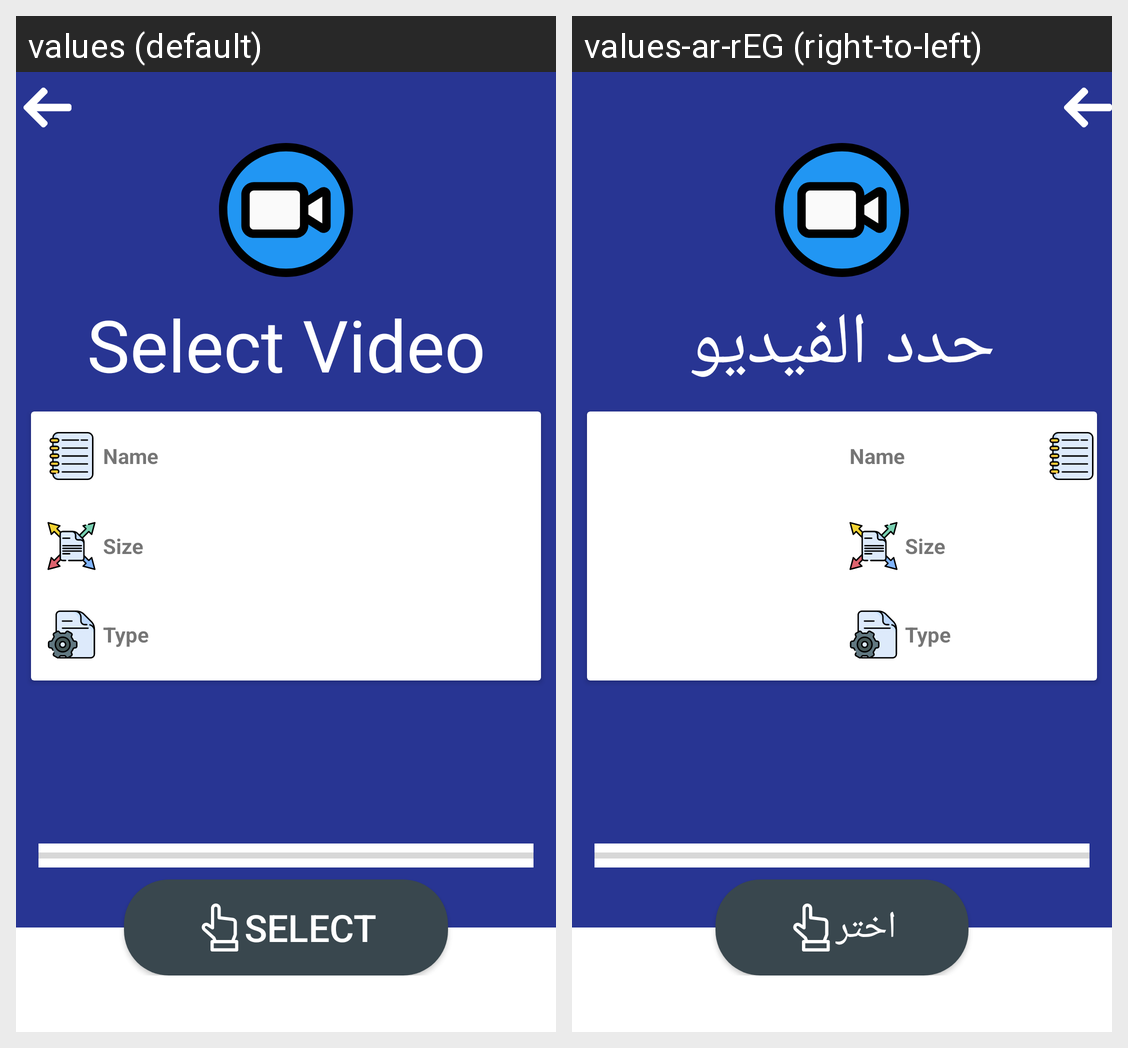

Strings drawn on this Android screen and how each of the app's shown locales translates them:
Android screen res/layout/activity_video_uploading.xml rendered under 2 locales, left to right: values (default), values-ar-rEG (right-to-left). Device: Nexus 5 (rendered at 1080×1920; each locale shown at half size, 540×960, under a caption strip naming it); theme AppTheme.
Strings drawn on this screen, with the default value and each locale's value (text and hints the layout hard-codes, and strings that could not be matched under every locale, appear in the picture but are not listed):

select_video
  values: Select Video
  values-ar-rEG: حدد الفيديو

select_txt
  values: Select
  values-ar-rEG: اختر
